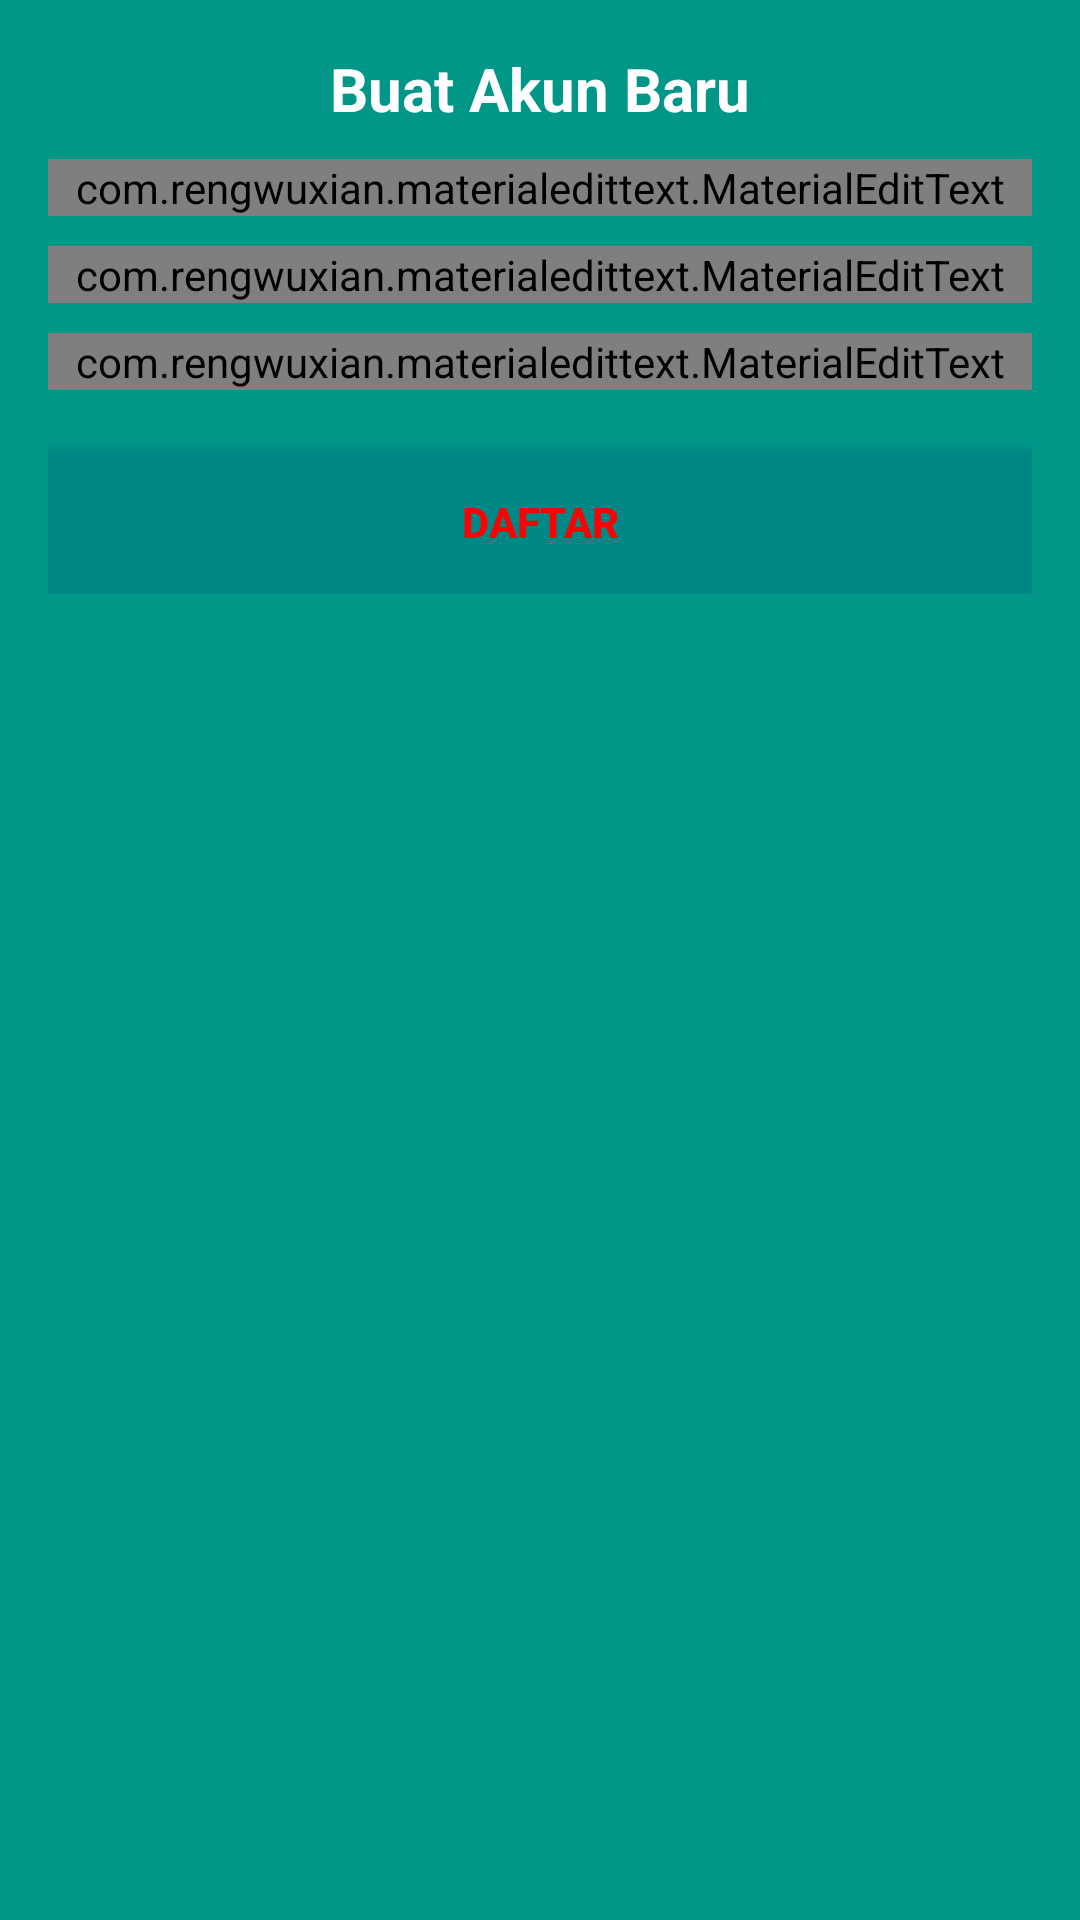

Here is an Android app screen rendered from its layout file. Give the layout XML and the strings, colors and styles it references.
<!-- AndroidManifest.xml: application theme Theme.TryIT -->
<!-- res/layout/activity_register.xml -->
<?xml version="1.0" encoding="utf-8"?>
<RelativeLayout xmlns:android="http://schemas.android.com/apk/res/android"
    xmlns:app="http://schemas.android.com/apk/res-auto"
    xmlns:tools="http://schemas.android.com/tools"
    android:layout_width="match_parent"
    android:layout_height="match_parent"
    android:background="#009688"
    tools:context=".RegisterActivity">

    <ScrollView
        android:layout_width="match_parent"
        android:layout_height="match_parent">

   <LinearLayout
       android:layout_width="match_parent"
       android:orientation="vertical"
       android:gravity="center_horizontal"
       android:padding="16dp"
       android:layout_height="wrap_content">

       <TextView
           android:layout_width="wrap_content"
           android:layout_height="wrap_content"
           android:text="Buat Akun Baru"
           android:textSize="20sp"
           android:textColor="#FFFFFF"
           android:textStyle="bold"/>

       <ImageView
           android:layout_width="match_parent"
           android:layout_height="wrap_content"
           android:src="@drawable/ic_baseline_person_add_24"
           tools:visibility="visible" />


       <com.rengwuxian.materialedittext.MaterialEditText
           android:layout_width="match_parent"
           android:layout_height="wrap_content"
           android:id="@+id/username"
           android:layout_marginTop="10dp"
           app:met_floatingLabel="highlight"
           android:hint="Username"/>

       <com.rengwuxian.materialedittext.MaterialEditText
           android:layout_width="match_parent"
           android:layout_height="wrap_content"
           android:id="@+id/email"
           android:inputType="textEmailAddress"
           android:layout_marginTop="10dp"
           app:met_floatingLabel="highlight"
           android:hint="Email"/>

       <com.rengwuxian.materialedittext.MaterialEditText
           android:layout_width="match_parent"
           android:layout_height="wrap_content"
           android:id="@+id/password"
           android:inputType="textPassword"
           android:layout_marginTop="10dp"
           app:met_floatingLabel="highlight"
           android:hint="Password"/>

       <Button
           android:layout_width="match_parent"
           android:layout_height="wrap_content"
           android:layout_marginTop="20dp"
           android:text="Daftar"
           android:background="@color/teal_700"
           android:textColor="#FF0000"
           android:textStyle="bold"
           android:id="@+id/btn_register"/>


   </LinearLayout>

    </ScrollView>

</RelativeLayout>
<!-- resources referenced by this layout -->
<resources>
  <style name="Theme.TryIT" parent="Theme.MaterialComponents.DayNight.DarkActionBar">
          
          <item name="colorPrimary">@color/purple_500</item>
          <item name="colorPrimaryVariant">@color/purple_700</item>
          <item name="colorOnPrimary">@color/white</item>
          
          <item name="colorSecondary">@color/teal_200</item>
          <item name="colorSecondaryVariant">@color/teal_700</item>
          <item name="colorOnSecondary">@color/black</item>
          
          <item name="android:statusBarColor" tools:targetApi="l">?attr/colorPrimaryVariant</item>
          
      </style>
  <!-- not gathered from this repository: default colours our renderer supplied (Android Studio template values) -->
  <color name="purple_500">#FF6200EE</color>
  <color name="purple_700">#FF3700B3</color>
  <color name="teal_200">#FF03DAC5</color>
  <color name="teal_700">#FF018786</color>
  <color name="black">#FF000000</color>
  <color name="white">#FFFFFFFF</color>
</resources>
